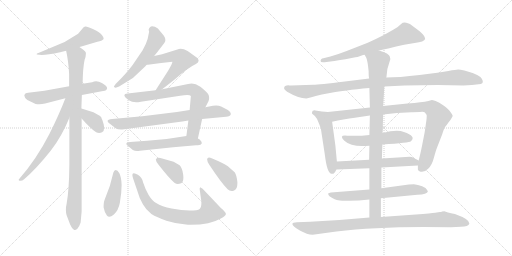
t = 0.00 s
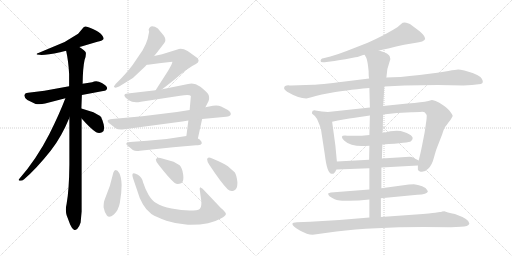
t = 3.56 s
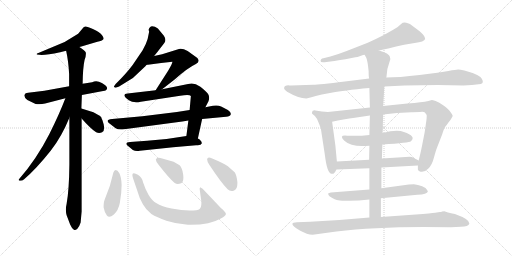
t = 7.12 s
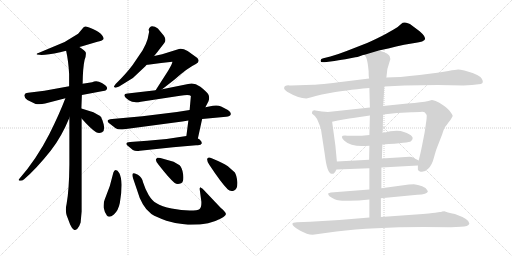
t = 10.68 s
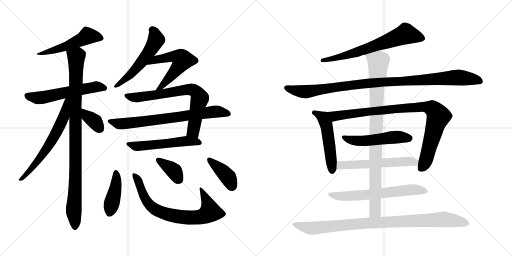
t = 14.24 s
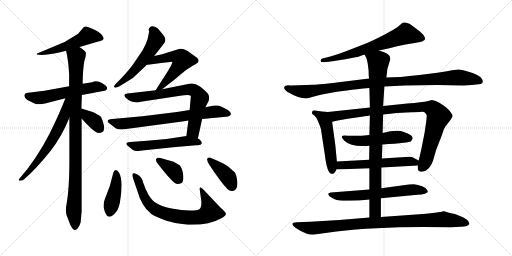
t = 17.80 s

The animated SVG that drew these frames (rendered in a browser with its animation timeline set to each time). Animation: 23 CSS @keyframes rules; one cycle of 17.80 s.

<svg version="1.1" viewBox="0 0 2048 1024" xmlns="http://www.w3.org/2000/svg">
  <g stroke="lightgray" stroke-dasharray="1,1" stroke-width="1" transform="scale(4, 4)">
    <line x1="0" y1="0" x2="256" y2="256"></line>
    <line x1="256" y1="0" x2="0" y2="256"></line>
    <line x1="128" y1="0" x2="128" y2="256"></line>
    <line x1="0" y1="128" x2="256" y2="128"></line>
    <line x1="256" y1="0" x2="512" y2="256"></line>
    <line x1="512" y1="0" x2="256" y2="256"></line>
    <line x1="384" y1="0" x2="384" y2="256"></line>
    <line x1="256" y1="128" x2="512" y2="128"></line>
  </g>
<g transform="scale(1, -1) translate(0, -850)">
   <style type="text/css">
    @keyframes keyframes0 {
      from {
       stroke: black;
       stroke-dashoffset: 523;
       stroke-width: 128;
       }
       63% {
       animation-timing-function: step-end;
       stroke: black;
       stroke-dashoffset: 0;
       stroke-width: 128;
       }
       to {
       stroke: black;
       stroke-width: 1024;
       }
       }
       #make-me-a-hanzi-animation-0 {
         animation: keyframes0 0.675618s both;
         animation-delay: 0.000000s;
         animation-timing-function: linear;
       }
    @keyframes keyframes1 {
      from {
       stroke: black;
       stroke-dashoffset: 574;
       stroke-width: 128;
       }
       65% {
       animation-timing-function: step-end;
       stroke: black;
       stroke-dashoffset: 0;
       stroke-width: 128;
       }
       to {
       stroke: black;
       stroke-width: 1024;
       }
       }
       #make-me-a-hanzi-animation-1 {
         animation: keyframes1 0.717122s both;
         animation-delay: 0.675618s;
         animation-timing-function: linear;
       }
    @keyframes keyframes2 {
      from {
       stroke: black;
       stroke-dashoffset: 974;
       stroke-width: 128;
       }
       76% {
       animation-timing-function: step-end;
       stroke: black;
       stroke-dashoffset: 0;
       stroke-width: 128;
       }
       to {
       stroke: black;
       stroke-width: 1024;
       }
       }
       #make-me-a-hanzi-animation-2 {
         animation: keyframes2 1.042643s both;
         animation-delay: 1.392740s;
         animation-timing-function: linear;
       }
    @keyframes keyframes3 {
      from {
       stroke: black;
       stroke-dashoffset: 638;
       stroke-width: 128;
       }
       67% {
       animation-timing-function: step-end;
       stroke: black;
       stroke-dashoffset: 0;
       stroke-width: 128;
       }
       to {
       stroke: black;
       stroke-width: 1024;
       }
       }
       #make-me-a-hanzi-animation-3 {
         animation: keyframes3 0.769206s both;
         animation-delay: 2.435383s;
         animation-timing-function: linear;
       }
    @keyframes keyframes4 {
      from {
       stroke: black;
       stroke-dashoffset: 357;
       stroke-width: 128;
       }
       54% {
       animation-timing-function: step-end;
       stroke: black;
       stroke-dashoffset: 0;
       stroke-width: 128;
       }
       to {
       stroke: black;
       stroke-width: 1024;
       }
       }
       #make-me-a-hanzi-animation-4 {
         animation: keyframes4 0.540527s both;
         animation-delay: 3.204589s;
         animation-timing-function: linear;
       }
    @keyframes keyframes5 {
      from {
       stroke: black;
       stroke-dashoffset: 548;
       stroke-width: 128;
       }
       64% {
       animation-timing-function: step-end;
       stroke: black;
       stroke-dashoffset: 0;
       stroke-width: 128;
       }
       to {
       stroke: black;
       stroke-width: 1024;
       }
       }
       #make-me-a-hanzi-animation-5 {
         animation: keyframes5 0.695964s both;
         animation-delay: 3.745116s;
         animation-timing-function: linear;
       }
    @keyframes keyframes6 {
      from {
       stroke: black;
       stroke-dashoffset: 465;
       stroke-width: 128;
       }
       60% {
       animation-timing-function: step-end;
       stroke: black;
       stroke-dashoffset: 0;
       stroke-width: 128;
       }
       to {
       stroke: black;
       stroke-width: 1024;
       }
       }
       #make-me-a-hanzi-animation-6 {
         animation: keyframes6 0.628418s both;
         animation-delay: 4.441080s;
         animation-timing-function: linear;
       }
    @keyframes keyframes7 {
      from {
       stroke: black;
       stroke-dashoffset: 726;
       stroke-width: 128;
       }
       70% {
       animation-timing-function: step-end;
       stroke: black;
       stroke-dashoffset: 0;
       stroke-width: 128;
       }
       to {
       stroke: black;
       stroke-width: 1024;
       }
       }
       #make-me-a-hanzi-animation-7 {
         animation: keyframes7 0.840820s both;
         animation-delay: 5.069498s;
         animation-timing-function: linear;
       }
    @keyframes keyframes8 {
      from {
       stroke: black;
       stroke-dashoffset: 737;
       stroke-width: 128;
       }
       71% {
       animation-timing-function: step-end;
       stroke: black;
       stroke-dashoffset: 0;
       stroke-width: 128;
       }
       to {
       stroke: black;
       stroke-width: 1024;
       }
       }
       #make-me-a-hanzi-animation-8 {
         animation: keyframes8 0.849772s both;
         animation-delay: 5.910318s;
         animation-timing-function: linear;
       }
    @keyframes keyframes9 {
      from {
       stroke: black;
       stroke-dashoffset: 547;
       stroke-width: 128;
       }
       64% {
       animation-timing-function: step-end;
       stroke: black;
       stroke-dashoffset: 0;
       stroke-width: 128;
       }
       to {
       stroke: black;
       stroke-width: 1024;
       }
       }
       #make-me-a-hanzi-animation-9 {
         animation: keyframes9 0.695150s both;
         animation-delay: 6.760090s;
         animation-timing-function: linear;
       }
    @keyframes keyframes10 {
      from {
       stroke: black;
       stroke-dashoffset: 422;
       stroke-width: 128;
       }
       58% {
       animation-timing-function: step-end;
       stroke: black;
       stroke-dashoffset: 0;
       stroke-width: 128;
       }
       to {
       stroke: black;
       stroke-width: 1024;
       }
       }
       #make-me-a-hanzi-animation-10 {
         animation: keyframes10 0.593424s both;
         animation-delay: 7.455240s;
         animation-timing-function: linear;
       }
    @keyframes keyframes11 {
      from {
       stroke: black;
       stroke-dashoffset: 753;
       stroke-width: 128;
       }
       71% {
       animation-timing-function: step-end;
       stroke: black;
       stroke-dashoffset: 0;
       stroke-width: 128;
       }
       to {
       stroke: black;
       stroke-width: 1024;
       }
       }
       #make-me-a-hanzi-animation-11 {
         animation: keyframes11 0.862793s both;
         animation-delay: 8.048664s;
         animation-timing-function: linear;
       }
    @keyframes keyframes12 {
      from {
       stroke: black;
       stroke-dashoffset: 370;
       stroke-width: 128;
       }
       55% {
       animation-timing-function: step-end;
       stroke: black;
       stroke-dashoffset: 0;
       stroke-width: 128;
       }
       to {
       stroke: black;
       stroke-width: 1024;
       }
       }
       #make-me-a-hanzi-animation-12 {
         animation: keyframes12 0.551107s both;
         animation-delay: 8.911457s;
         animation-timing-function: linear;
       }
    @keyframes keyframes13 {
      from {
       stroke: black;
       stroke-dashoffset: 397;
       stroke-width: 128;
       }
       56% {
       animation-timing-function: step-end;
       stroke: black;
       stroke-dashoffset: 0;
       stroke-width: 128;
       }
       to {
       stroke: black;
       stroke-width: 1024;
       }
       }
       #make-me-a-hanzi-animation-13 {
         animation: keyframes13 0.573079s both;
         animation-delay: 9.462564s;
         animation-timing-function: linear;
       }
    @keyframes keyframes14 {
      from {
       stroke: black;
       stroke-dashoffset: 676;
       stroke-width: 128;
       }
       69% {
       animation-timing-function: step-end;
       stroke: black;
       stroke-dashoffset: 0;
       stroke-width: 128;
       }
       to {
       stroke: black;
       stroke-width: 1024;
       }
       }
       #make-me-a-hanzi-animation-14 {
         animation: keyframes14 0.800130s both;
         animation-delay: 10.035643s;
         animation-timing-function: linear;
       }
    @keyframes keyframes15 {
      from {
       stroke: black;
       stroke-dashoffset: 1035;
       stroke-width: 128;
       }
       77% {
       animation-timing-function: step-end;
       stroke: black;
       stroke-dashoffset: 0;
       stroke-width: 128;
       }
       to {
       stroke: black;
       stroke-width: 1024;
       }
       }
       #make-me-a-hanzi-animation-15 {
         animation: keyframes15 1.092285s both;
         animation-delay: 10.835773s;
         animation-timing-function: linear;
       }
    @keyframes keyframes16 {
      from {
       stroke: black;
       stroke-dashoffset: 510;
       stroke-width: 128;
       }
       62% {
       animation-timing-function: step-end;
       stroke: black;
       stroke-dashoffset: 0;
       stroke-width: 128;
       }
       to {
       stroke: black;
       stroke-width: 1024;
       }
       }
       #make-me-a-hanzi-animation-16 {
         animation: keyframes16 0.665039s both;
         animation-delay: 11.928058s;
         animation-timing-function: linear;
       }
    @keyframes keyframes17 {
      from {
       stroke: black;
       stroke-dashoffset: 933;
       stroke-width: 128;
       }
       75% {
       animation-timing-function: step-end;
       stroke: black;
       stroke-dashoffset: 0;
       stroke-width: 128;
       }
       to {
       stroke: black;
       stroke-width: 1024;
       }
       }
       #make-me-a-hanzi-animation-17 {
         animation: keyframes17 1.009277s both;
         animation-delay: 12.593097s;
         animation-timing-function: linear;
       }
    @keyframes keyframes18 {
      from {
       stroke: black;
       stroke-dashoffset: 517;
       stroke-width: 128;
       }
       63% {
       animation-timing-function: step-end;
       stroke: black;
       stroke-dashoffset: 0;
       stroke-width: 128;
       }
       to {
       stroke: black;
       stroke-width: 1024;
       }
       }
       #make-me-a-hanzi-animation-18 {
         animation: keyframes18 0.670736s both;
         animation-delay: 13.602374s;
         animation-timing-function: linear;
       }
    @keyframes keyframes19 {
      from {
       stroke: black;
       stroke-dashoffset: 576;
       stroke-width: 128;
       }
       65% {
       animation-timing-function: step-end;
       stroke: black;
       stroke-dashoffset: 0;
       stroke-width: 128;
       }
       to {
       stroke: black;
       stroke-width: 1024;
       }
       }
       #make-me-a-hanzi-animation-19 {
         animation: keyframes19 0.718750s both;
         animation-delay: 14.273110s;
         animation-timing-function: linear;
       }
    @keyframes keyframes20 {
      from {
       stroke: black;
       stroke-dashoffset: 644;
       stroke-width: 128;
       }
       68% {
       animation-timing-function: step-end;
       stroke: black;
       stroke-dashoffset: 0;
       stroke-width: 128;
       }
       to {
       stroke: black;
       stroke-width: 1024;
       }
       }
       #make-me-a-hanzi-animation-20 {
         animation: keyframes20 0.774089s both;
         animation-delay: 14.991860s;
         animation-timing-function: linear;
       }
    @keyframes keyframes21 {
      from {
       stroke: black;
       stroke-dashoffset: 929;
       stroke-width: 128;
       }
       75% {
       animation-timing-function: step-end;
       stroke: black;
       stroke-dashoffset: 0;
       stroke-width: 128;
       }
       to {
       stroke: black;
       stroke-width: 1024;
       }
       }
       #make-me-a-hanzi-animation-21 {
         animation: keyframes21 1.006022s both;
         animation-delay: 15.765949s;
         animation-timing-function: linear;
       }
    @keyframes keyframes22 {
      from {
       stroke: black;
       stroke-dashoffset: 952;
       stroke-width: 128;
       }
       76% {
       animation-timing-function: step-end;
       stroke: black;
       stroke-dashoffset: 0;
       stroke-width: 128;
       }
       to {
       stroke: black;
       stroke-width: 1024;
       }
       }
       #make-me-a-hanzi-animation-22 {
         animation: keyframes22 1.024740s both;
         animation-delay: 16.771971s;
         animation-timing-function: linear;
       }
</style>
<path d="M 317.5 662.5 L 325.5 664.5 L 389.5 683.5 Q 408.5 686.5 413.5 693.5 Q 414.5 694.5 414.5 696.5 Q 414.5 701.5 407.5 710.5 Q 398.5 722.5 371.5 734.5 Q 350.5 744.5 342.5 744.5 L 340.5 744.5 Q 334.5 744.5 328.5 734.5 L 312.5 715.5 L 258.5 682.5 L 153.5 638.5 Q 146.5 637.5 146.5 634.5 Q 146.5 633.5 147.5 632.5 L 166.5 630.5 Q 190.5 630.5 240.5 641.5 L 264.5 647.5 L 317.5 662.5 Z" fill="lightgray"></path> 
<path d="M 327.5 470.5 L 412.5 486.5 Q 427.5 487.5 428.5 497.5 Q 428.5 506.5 407.5 518.5 Q 395.5 525.5 384.5 525.5 Q 376.5 525.5 368.5 521.5 L 330.5 515.5 L 276.5 505.5 L 177.5 487.5 L 112.5 479.5 Q 100.5 479.5 97.5 470.5 L 97.5 467.5 Q 97.5 459.5 109.5 450.5 L 142.5 434.5 Q 149.5 433.5 156.5 433.5 Q 168.5 433.5 180.5 436.5 L 261.5 457.5 L 327.5 470.5 Z" fill="lightgray"></path> 
<path d="M 322.5 -39.5 L 326.5 4.5 L 326.5 376.5 L 325.5 416.5 L 327.5 470.5 L 330.5 515.5 Q 331.5 581.5 338.5 611.5 Q 343.5 623.5 343.5 634.5 L 343.5 639.5 Q 340.5 648.5 317.5 662.5 C 293.5 679.5 258.5 676.5 264.5 647.5 Q 273.5 607.5 276.5 554.5 L 276.5 505.5 L 277.5 379.5 L 277.5 192.5 Q 276.5 90.5 266.5 35.5 Q 263.5 23.5 263.5 11.5 Q 263.5 0.5 266.5 -10.5 L 280.5 -47.5 Q 287.5 -63.5 295.5 -68.5 Q 297.5 -69.5 299.5 -69.5 Q 303.5 -69.5 309.5 -64.5 Q 316.5 -58.5 322.5 -39.5 Z" fill="lightgray"></path> 
<path d="M 261.5 457.5 Q 237.5 394.5 197.5 314.5 Q 146.5 214.5 77.5 135.5 Q 74.5 132.5 74.5 131.5 Q 74.5 128.5 79.5 127.5 L 81.5 127.5 Q 89.5 127.5 96.5 133.5 Q 145.5 175.5 203.5 248.5 Q 246.5 303.5 277.5 379.5 C 321.5 484.5 272.5 485.5 261.5 457.5 Z" fill="lightgray"></path> 
<path d="M 326.5 376.5 Q 360.5 337.5 384.5 321.5 Q 390.5 318.5 396.5 318.5 Q 402.5 318.5 408.5 321.5 Q 416.5 326.5 416.5 338.5 Q 416.5 345.5 414.5 353.5 Q 408.5 377.5 400.5 386.5 L 373.5 401.5 L 325.5 416.5 C 296.5 425.5 306.5 399.5 326.5 376.5 Z" fill="lightgray"></path> 
<path d="M 616.5 626.5 L 629.5 642.5 L 656.5 677.5 Q 661.5 683.5 661.5 690.5 Q 661.5 698.5 655.5 707.5 L 631.5 736.5 Q 619.5 745.5 608.5 745.5 Q 598.5 745.5 594.5 731.5 L 596.5 723.5 L 590.5 694.5 Q 584.5 673.5 570.5 649.5 L 530.5 590.5 Q 503.5 554.5 462.5 514.5 L 455.5 504.5 Q 455.5 500.5 462.5 499.5 L 476.5 504.5 L 531.5 538.5 L 581.5 585.5 L 586.5 591.5 L 616.5 626.5 Z" fill="lightgray"></path> 
<path d="M 648.5 493.5 L 698.5 532.5 Q 749.5 578.5 783.5 594.5 Q 794.5 599.5 794.5 607.5 Q 794.5 612.5 789.5 618.5 L 750.5 646.5 Q 734.5 655.5 722.5 655.5 Q 715.5 655.5 709.5 652.5 L 648.5 633.5 L 616.5 626.5 C 587.5 620.5 556.5 589.5 586.5 591.5 L 591.5 591.5 L 644.5 598.5 L 689.5 603.5 L 689.5 602.5 Q 689.5 596.5 672.5 567.5 L 638.5 514.5 L 622.5 489.5 C 606.5 464.5 624.5 475.5 648.5 493.5 Z" fill="lightgray"></path> 
<path d="M 753.5 368.5 L 745.5 306.5 C 741.5 276.5 785.5 267.5 791.5 296.5 L 808.5 374.5 L 821.5 421.5 L 833.5 444.5 Q 836.5 451.5 836.5 458.5 Q 836.5 464.5 834.5 470.5 Q 828.5 482.5 801.5 503.5 Q 782.5 516.5 766.5 516.5 Q 759.5 516.5 752.5 514.5 L 648.5 493.5 L 622.5 489.5 L 510.5 476.5 Q 497.5 476.5 497.5 468.5 Q 497.5 462.5 515.5 449.5 Q 526.5 441.5 544.5 441.5 Q 552.5 441.5 563.5 443.5 L 720.5 467.5 Q 737.5 470.5 748.5 470.5 Q 760.5 470.5 763.5 466.5 L 758.5 410.5 L 753.5 368.5 Z" fill="lightgray"></path> 
<path d="M 484.5 332.5 Q 489.5 332.5 496.5 333.5 L 729.5 364.5 L 753.5 368.5 L 808.5 374.5 L 904.5 383.5 Q 920.5 383.5 923.5 394.5 Q 923.5 403.5 911.5 410.5 L 884.5 424.5 Q 875.5 428.5 864.5 428.5 Q 858.5 428.5 851.5 427.5 L 821.5 421.5 L 758.5 410.5 L 707.5 402.5 L 569.5 385.5 L 448.5 374.5 Q 430.5 372.5 430.5 366.5 Q 430.5 362.5 435.5 358.5 L 462.5 337.5 Q 470.5 332.5 484.5 332.5 Z" fill="lightgray"></path> 
<path d="M 745.5 306.5 L 666.5 294.5 L 588.5 287.5 L 520.5 282.5 Q 505.5 281.5 505.5 275.5 Q 505.5 273.5 508.5 269.5 L 531.5 250.5 Q 538.5 246.5 548.5 246.5 Q 553.5 246.5 559.5 247.5 L 692.5 261.5 L 784.5 269.5 L 791.5 269.5 Q 804.5 269.5 807.5 277.5 Q 807.5 284.5 798.5 292.5 L 791.5 296.5 C 769.5 310.5 769.5 310.5 745.5 306.5 Z" fill="lightgray"></path> 
<path d="M 462.5 170.5 Q 456.5 170.5 453.5 160.5 Q 441.5 103.5 418.5 51.5 Q 414.5 42.5 414.5 29.5 L 414.5 20.5 Q 417.5 2.5 427.5 -11.5 Q 431.5 -16.5 437.5 -16.5 Q 444.5 -16.5 455.5 -7.5 Q 473.5 8.5 479.5 39.5 Q 486.5 78.5 486.5 111.5 Q 485.5 141.5 477.5 157.5 Q 470.5 170.5 462.5 170.5 Z" fill="lightgray"></path> 
<path d="M 605.5 -5.5 Q 626.5 -18.5 665.5 -32.5 Q 704.5 -45.5 751.5 -48.5 L 762.5 -48.5 Q 801.5 -48.5 832.5 -42.5 Q 859.5 -36.5 883.5 -23.5 Q 903.5 -12.5 903.5 -5.5 L 903.5 -4.5 Q 902.5 2.5 883.5 18.5 L 810.5 95.5 L 800.5 101.5 L 798.5 95.5 L 805.5 43.5 L 805.5 38.5 Q 805.5 20.5 798.5 14.5 Q 791.5 8.5 758.5 8.5 Q 727.5 8.5 686.5 16.5 Q 647.5 23.5 624.5 38.5 Q 608.5 47.5 594.5 70.5 Q 581.5 92.5 572.5 120.5 Q 568.5 141.5 551.5 151.5 Q 541.5 157.5 535.5 157.5 Q 533.5 157.5 531.5 156.5 Q 529.5 154.5 529.5 150.5 Q 529.5 145.5 532.5 136.5 L 548.5 89.5 Q 557.5 56.5 571.5 33.5 Q 583.5 11.5 605.5 -5.5 Z" fill="lightgray"></path> 
<path d="M 694.5 203.5 L 641.5 218.5 Q 637.5 219.5 634.5 219.5 Q 627.5 219.5 624.5 214.5 Q 623.5 213.5 623.5 211.5 Q 623.5 204.5 633.5 192.5 Q 675.5 138.5 697.5 119.5 Q 704.5 114.5 711.5 114.5 Q 717.5 114.5 724.5 117.5 Q 733.5 122.5 733.5 139.5 Q 733.5 145.5 732.5 153.5 Q 728.5 180.5 718.5 189.5 L 694.5 203.5 Z" fill="lightgray"></path> 
<path d="M 911.5 185.5 Q 892.5 198.5 846.5 217.5 Q 840.5 220.5 836.5 220.5 Q 832.5 220.5 829.5 216.5 Q 828.5 214.5 828.5 212.5 Q 828.5 205.5 836.5 192.5 Q 884.5 119.5 910.5 93.5 Q 917.5 86.5 926.5 86.5 Q 931.5 86.5 936.5 88.5 Q 949.5 93.5 949.5 116.5 L 949.5 122.5 Q 946.5 149.5 939.5 160.5 L 911.5 185.5 Z" fill="lightgray"></path> 
<path d="M 1515.5 648.5 Q 1548.5 655.5 1616.5 671.5 L 1658.5 678.5 Q 1697.5 683.5 1700.5 694.5 Q 1700.5 706.5 1678.5 725.5 L 1650.5 746.5 Q 1638.5 757.5 1631.5 757.5 Q 1614.5 764.5 1604.5 754.5 Q 1595.5 744.5 1574.5 732.5 L 1544.5 715.5 Q 1513.5 698.5 1468.5 678.5 L 1386.5 646.5 Q 1350.5 632.5 1321.5 624.5 L 1293.5 617.5 Q 1281.5 615.5 1282.5 606.5 Q 1281.5 599.5 1298.5 601.5 L 1337.5 606.5 Q 1375.5 613.5 1381.5 613.5 L 1421.5 621.5 Q 1428.5 621.5 1441.5 626.5 Q 1454.5 631.5 1458.5 631.5 L 1515.5 648.5 Z" fill="lightgray"></path> 
<path d="M 1853.5 508.5 L 1887.5 510.5 L 1923.5 514.5 Q 1937.5 519.5 1926.5 536.5 Q 1916.5 552.5 1857.5 568.5 Q 1840.5 572.5 1832.5 572.5 Q 1824.5 572.5 1793.5 566.5 Q 1763.5 560.5 1678.5 550.5 Q 1593.5 540.5 1545.5 540.5 L 1476.5 536.5 L 1379.5 524.5 Q 1275.5 511.5 1253.5 511.5 L 1164.5 508.5 Q 1156.5 508.5 1153.5 509.5 Q 1150.5 509.5 1146.5 508.5 L 1140.5 506.5 Q 1138.5 505.5 1136.5 499.5 Q 1134.5 493.5 1148.5 483.5 Q 1194.5 456.5 1225.5 456.5 L 1245.5 461.5 Q 1259.5 466.5 1287.5 472.5 L 1330.5 480.5 Q 1371.5 488.5 1477.5 498.5 L 1537.5 504.5 L 1618.5 508.5 L 1750.5 510.5 L 1853.5 508.5 Z" fill="lightgray"></path> 
<path d="M 1347.5 204.5 L 1341.5 268.5 L 1328.5 363.5 C 1324.5 393.5 1323.5 401.5 1311.5 402.5 L 1287.5 404.5 L 1261.5 408.5 Q 1248.5 409.5 1248.5 402.5 Q 1247.5 398.5 1248.5 395.5 L 1259.5 386.5 Q 1267.5 378.5 1274.5 359.5 Q 1282.5 340.5 1283.5 335.5 L 1299.5 230.5 Q 1308.5 155.5 1326.5 155.5 Q 1336.5 151.5 1345.5 172.5 L 1347.5 204.5 Z" fill="lightgray"></path> 
<path d="M 1328.5 363.5 L 1351.5 368.5 Q 1400.5 377.5 1412.5 378.5 L 1479.5 388.5 L 1532.5 392.5 L 1587.5 398.5 L 1645.5 401.5 Q 1654.5 402.5 1679.5 402.5 Q 1695.5 404.5 1699.5 400.5 Q 1706.5 392.5 1706.5 390.5 Q 1707.5 387.5 1705.5 368.5 L 1698.5 320.5 L 1688.5 269.5 Q 1680.5 229.5 1674.5 208.5 L 1671.5 188.5 L 1671.5 172.5 Q 1671.5 169.5 1679.5 164.5 Q 1697.5 159.5 1712.5 175.5 Q 1728.5 190.5 1735.5 219.5 Q 1743.5 248.5 1747.5 258.5 L 1768.5 312.5 Q 1776.5 340.5 1786.5 350.5 L 1794.5 361.5 Q 1802.5 370.5 1806.5 378.5 Q 1811.5 385.5 1810.5 388.5 Q 1810.5 390.5 1802.5 401.5 Q 1795.5 412.5 1775.5 427.5 Q 1755.5 442.5 1742.5 446.5 Q 1729.5 450.5 1727.5 450.5 L 1713.5 446.5 Q 1700.5 442.5 1680.5 441.5 Q 1660.5 437.5 1629.5 436.5 L 1532.5 426.5 L 1479.5 420.5 L 1311.5 402.5 C 1281.5 399.5 1299.5 357.5 1328.5 363.5 Z" fill="lightgray"></path> 
<path d="M 1477.5 310.5 Q 1435.5 305.5 1389.5 307.5 Q 1352.5 311.5 1377.5 287.5 Q 1407.5 259.5 1477.5 267.5 L 1529.5 272.5 Q 1638.5 279.5 1643.5 285.5 Q 1666.5 305.5 1615.5 322.5 Q 1588.5 333.5 1530.5 318.5 L 1477.5 310.5 Z" fill="lightgray"></path> 
<path d="M 1476.5 211.5 L 1347.5 204.5 C 1317.5 202.5 1315.5 171.5 1345.5 172.5 L 1477.5 177.5 L 1525.5 180.5 L 1671.5 188.5 C 1701.5 190.5 1701.5 194.5 1674.5 208.5 L 1651.5 220.5 Q 1648.5 222.5 1638.5 223.5 L 1527.5 216.5 L 1476.5 211.5 Z" fill="lightgray"></path> 
<path d="M 1477.5 92.5 L 1323.5 80.5 L 1313.5 77.5 Q 1312.5 76.5 1313.5 71.5 Q 1315.5 65.5 1327.5 59.5 Q 1339.5 52.5 1347.5 50.5 Q 1356.5 46.5 1395.5 47.5 Q 1434.5 47.5 1477.5 52.5 L 1523.5 57.5 L 1669.5 71.5 Q 1708.5 72.5 1711.5 84.5 L 1708.5 90.5 Q 1705.5 98.5 1688.5 105.5 Q 1671.5 112.5 1655.5 113.5 Q 1639.5 113.5 1635.5 112.5 L 1525.5 97.5 L 1477.5 92.5 Z" fill="lightgray"></path> 
<path d="M 1479.5 388.5 L 1477.5 310.5 L 1477.5 267.5 L 1476.5 211.5 L 1477.5 177.5 L 1477.5 92.5 L 1477.5 52.5 L 1477.5 -19.5 C 1477.5 -49.5 1523.5 -47.5 1523.5 -17.5 L 1523.5 57.5 L 1525.5 97.5 L 1525.5 180.5 L 1527.5 216.5 L 1529.5 272.5 L 1530.5 318.5 L 1532.5 392.5 L 1532.5 426.5 L 1537.5 504.5 L 1545.5 540.5 L 1549.5 574.5 L 1561.5 614.5 Q 1559.5 620.5 1559.5 623.5 Q 1557.5 636.5 1515.5 648.5 C 1487.5 658.5 1445.5 658.5 1458.5 631.5 L 1465.5 618.5 Q 1470.5 606.5 1474.5 566.5 Q 1474.5 544.5 1476.5 536.5 L 1477.5 498.5 L 1479.5 420.5 L 1479.5 388.5 Z" fill="lightgray"></path> 
<path d="M 1477.5 -19.5 L 1357.5 -29.5 L 1240.5 -36.5 L 1187.5 -38.5 Q 1169.5 -38.5 1169.5 -45.5 Q 1169.5 -54.5 1199.5 -71.5 Q 1229.5 -88.5 1250.5 -88.5 L 1345.5 -75.5 Q 1492.5 -57.5 1693.5 -57.5 L 1804.5 -58.5 L 1843.5 -56.5 Q 1873.5 -56.5 1877.5 -43.5 Q 1878.5 -26.5 1819.5 -5.5 Q 1785.5 1.5 1777.5 5.5 L 1768.5 4.5 Q 1764.5 2.5 1759.5 2.5 L 1740.5 -0.5 Q 1726.5 -2.5 1663.5 -7.5 L 1523.5 -17.5 L 1477.5 -19.5 Z" fill="lightgray"></path> 
      <clipPath id="make-me-a-hanzi-clip-0">
      <path d="M 317.5 662.5 L 325.5 664.5 L 389.5 683.5 Q 408.5 686.5 413.5 693.5 Q 414.5 694.5 414.5 696.5 Q 414.5 701.5 407.5 710.5 Q 398.5 722.5 371.5 734.5 Q 350.5 744.5 342.5 744.5 L 340.5 744.5 Q 334.5 744.5 328.5 734.5 L 312.5 715.5 L 258.5 682.5 L 153.5 638.5 Q 146.5 637.5 146.5 634.5 Q 146.5 633.5 147.5 632.5 L 166.5 630.5 Q 190.5 630.5 240.5 641.5 L 264.5 647.5 L 317.5 662.5 Z" fill="lightgray"></path>
      </clipPath>
      <path clip-path="url(#make-me-a-hanzi-clip-0)" d="M 403.5 698.5 L 348.5 705.5 L 266.5 665.5 L 182.5 639.5 L 150.5 635.5 " fill="none" id="make-me-a-hanzi-animation-0" stroke-dasharray="395 790" stroke-linecap="round"></path>

      <clipPath id="make-me-a-hanzi-clip-1">
      <path d="M 327.5 470.5 L 412.5 486.5 Q 427.5 487.5 428.5 497.5 Q 428.5 506.5 407.5 518.5 Q 395.5 525.5 384.5 525.5 Q 376.5 525.5 368.5 521.5 L 330.5 515.5 L 276.5 505.5 L 177.5 487.5 L 112.5 479.5 Q 100.5 479.5 97.5 470.5 L 97.5 467.5 Q 97.5 459.5 109.5 450.5 L 142.5 434.5 Q 149.5 433.5 156.5 433.5 Q 168.5 433.5 180.5 436.5 L 261.5 457.5 L 327.5 470.5 Z" fill="lightgray"></path>
      </clipPath>
      <path clip-path="url(#make-me-a-hanzi-clip-1)" d="M 106.5 469.5 L 151.5 458.5 L 386.5 503.5 L 418.5 498.5 " fill="none" id="make-me-a-hanzi-animation-1" stroke-dasharray="446 892" stroke-linecap="round"></path>

      <clipPath id="make-me-a-hanzi-clip-2">
      <path d="M 322.5 -39.5 L 326.5 4.5 L 326.5 376.5 L 325.5 416.5 L 327.5 470.5 L 330.5 515.5 Q 331.5 581.5 338.5 611.5 Q 343.5 623.5 343.5 634.5 L 343.5 639.5 Q 340.5 648.5 317.5 662.5 C 293.5 679.5 258.5 676.5 264.5 647.5 Q 273.5 607.5 276.5 554.5 L 276.5 505.5 L 277.5 379.5 L 277.5 192.5 Q 276.5 90.5 266.5 35.5 Q 263.5 23.5 263.5 11.5 Q 263.5 0.5 266.5 -10.5 L 280.5 -47.5 Q 287.5 -63.5 295.5 -68.5 Q 297.5 -69.5 299.5 -69.5 Q 303.5 -69.5 309.5 -64.5 Q 316.5 -58.5 322.5 -39.5 Z" fill="lightgray"></path>
      </clipPath>
      <path clip-path="url(#make-me-a-hanzi-clip-2)" d="M 273.5 642.5 L 304.5 622.5 L 302.5 151.5 L 295.5 23.5 L 300.5 -58.5 " fill="none" id="make-me-a-hanzi-animation-2" stroke-dasharray="846 1692" stroke-linecap="round"></path>

      <clipPath id="make-me-a-hanzi-clip-3">
      <path d="M 261.5 457.5 Q 237.5 394.5 197.5 314.5 Q 146.5 214.5 77.5 135.5 Q 74.5 132.5 74.5 131.5 Q 74.5 128.5 79.5 127.5 L 81.5 127.5 Q 89.5 127.5 96.5 133.5 Q 145.5 175.5 203.5 248.5 Q 246.5 303.5 277.5 379.5 C 321.5 484.5 272.5 485.5 261.5 457.5 Z" fill="lightgray"></path>
      </clipPath>
      <path clip-path="url(#make-me-a-hanzi-clip-3)" d="M 270.5 453.5 L 254.5 380.5 L 200.5 276.5 L 124.5 173.5 L 78.5 131.5 " fill="none" id="make-me-a-hanzi-animation-3" stroke-dasharray="510 1020" stroke-linecap="round"></path>

      <clipPath id="make-me-a-hanzi-clip-4">
      <path d="M 326.5 376.5 Q 360.5 337.5 384.5 321.5 Q 390.5 318.5 396.5 318.5 Q 402.5 318.5 408.5 321.5 Q 416.5 326.5 416.5 338.5 Q 416.5 345.5 414.5 353.5 Q 408.5 377.5 400.5 386.5 L 373.5 401.5 L 325.5 416.5 C 296.5 425.5 306.5 399.5 326.5 376.5 Z" fill="lightgray"></path>
      </clipPath>
      <path clip-path="url(#make-me-a-hanzi-clip-4)" d="M 330.5 409.5 L 349.5 383.5 L 381.5 361.5 L 398.5 336.5 " fill="none" id="make-me-a-hanzi-animation-4" stroke-dasharray="229 458" stroke-linecap="round"></path>

      <clipPath id="make-me-a-hanzi-clip-5">
      <path d="M 616.5 626.5 L 629.5 642.5 L 656.5 677.5 Q 661.5 683.5 661.5 690.5 Q 661.5 698.5 655.5 707.5 L 631.5 736.5 Q 619.5 745.5 608.5 745.5 Q 598.5 745.5 594.5 731.5 L 596.5 723.5 L 590.5 694.5 Q 584.5 673.5 570.5 649.5 L 530.5 590.5 Q 503.5 554.5 462.5 514.5 L 455.5 504.5 Q 455.5 500.5 462.5 499.5 L 476.5 504.5 L 531.5 538.5 L 581.5 585.5 L 586.5 591.5 L 616.5 626.5 Z" fill="lightgray"></path>
      </clipPath>
      <path clip-path="url(#make-me-a-hanzi-clip-5)" d="M 608.5 730.5 L 616.5 723.5 L 624.5 691.5 L 599.5 646.5 L 525.5 555.5 L 462.5 507.5 " fill="none" id="make-me-a-hanzi-animation-5" stroke-dasharray="420 840" stroke-linecap="round"></path>

      <clipPath id="make-me-a-hanzi-clip-6">
      <path d="M 648.5 493.5 L 698.5 532.5 Q 749.5 578.5 783.5 594.5 Q 794.5 599.5 794.5 607.5 Q 794.5 612.5 789.5 618.5 L 750.5 646.5 Q 734.5 655.5 722.5 655.5 Q 715.5 655.5 709.5 652.5 L 648.5 633.5 L 616.5 626.5 C 587.5 620.5 556.5 589.5 586.5 591.5 L 591.5 591.5 L 644.5 598.5 L 689.5 603.5 L 689.5 602.5 Q 689.5 596.5 672.5 567.5 L 638.5 514.5 L 622.5 489.5 C 606.5 464.5 624.5 475.5 648.5 493.5 Z" fill="lightgray"></path>
      </clipPath>
      <path clip-path="url(#make-me-a-hanzi-clip-6)" d="M 597.5 595.5 L 622.5 610.5 L 677.5 622.5 L 681.5 603.5 L 726.5 603.5 L 730.5 610.5 L 781.5 608.5 " fill="none" id="make-me-a-hanzi-animation-6" stroke-dasharray="337 674" stroke-linecap="round"></path>

      <clipPath id="make-me-a-hanzi-clip-7">
      <path d="M 753.5 368.5 L 745.5 306.5 C 741.5 276.5 785.5 267.5 791.5 296.5 L 808.5 374.5 L 821.5 421.5 L 833.5 444.5 Q 836.5 451.5 836.5 458.5 Q 836.5 464.5 834.5 470.5 Q 828.5 482.5 801.5 503.5 Q 782.5 516.5 766.5 516.5 Q 759.5 516.5 752.5 514.5 L 648.5 493.5 L 622.5 489.5 L 510.5 476.5 Q 497.5 476.5 497.5 468.5 Q 497.5 462.5 515.5 449.5 Q 526.5 441.5 544.5 441.5 Q 552.5 441.5 563.5 443.5 L 720.5 467.5 Q 737.5 470.5 748.5 470.5 Q 760.5 470.5 763.5 466.5 L 758.5 410.5 L 753.5 368.5 Z" fill="lightgray"></path>
      </clipPath>
      <path clip-path="url(#make-me-a-hanzi-clip-7)" d="M 506.5 468.5 L 555.5 461.5 L 749.5 492.5 L 782.5 485.5 L 798.5 460.5 L 773.5 324.5 L 785.5 305.5 " fill="none" id="make-me-a-hanzi-animation-7" stroke-dasharray="598 1196" stroke-linecap="round"></path>

      <clipPath id="make-me-a-hanzi-clip-8">
      <path d="M 484.5 332.5 Q 489.5 332.5 496.5 333.5 L 729.5 364.5 L 753.5 368.5 L 808.5 374.5 L 904.5 383.5 Q 920.5 383.5 923.5 394.5 Q 923.5 403.5 911.5 410.5 L 884.5 424.5 Q 875.5 428.5 864.5 428.5 Q 858.5 428.5 851.5 427.5 L 821.5 421.5 L 758.5 410.5 L 707.5 402.5 L 569.5 385.5 L 448.5 374.5 Q 430.5 372.5 430.5 366.5 Q 430.5 362.5 435.5 358.5 L 462.5 337.5 Q 470.5 332.5 484.5 332.5 Z" fill="lightgray"></path>
      </clipPath>
      <path clip-path="url(#make-me-a-hanzi-clip-8)" d="M 437.5 365.5 L 480.5 354.5 L 848.5 403.5 L 913.5 395.5 " fill="none" id="make-me-a-hanzi-animation-8" stroke-dasharray="609 1218" stroke-linecap="round"></path>

      <clipPath id="make-me-a-hanzi-clip-9">
      <path d="M 745.5 306.5 L 666.5 294.5 L 588.5 287.5 L 520.5 282.5 Q 505.5 281.5 505.5 275.5 Q 505.5 273.5 508.5 269.5 L 531.5 250.5 Q 538.5 246.5 548.5 246.5 Q 553.5 246.5 559.5 247.5 L 692.5 261.5 L 784.5 269.5 L 791.5 269.5 Q 804.5 269.5 807.5 277.5 Q 807.5 284.5 798.5 292.5 L 791.5 296.5 C 769.5 310.5 769.5 310.5 745.5 306.5 Z" fill="lightgray"></path>
      </clipPath>
      <path clip-path="url(#make-me-a-hanzi-clip-9)" d="M 511.5 274.5 L 552.5 265.5 L 740.5 286.5 L 799.5 279.5 " fill="none" id="make-me-a-hanzi-animation-9" stroke-dasharray="419 838" stroke-linecap="round"></path>

      <clipPath id="make-me-a-hanzi-clip-10">
      <path d="M 462.5 170.5 Q 456.5 170.5 453.5 160.5 Q 441.5 103.5 418.5 51.5 Q 414.5 42.5 414.5 29.5 L 414.5 20.5 Q 417.5 2.5 427.5 -11.5 Q 431.5 -16.5 437.5 -16.5 Q 444.5 -16.5 455.5 -7.5 Q 473.5 8.5 479.5 39.5 Q 486.5 78.5 486.5 111.5 Q 485.5 141.5 477.5 157.5 Q 470.5 170.5 462.5 170.5 Z" fill="lightgray"></path>
      </clipPath>
      <path clip-path="url(#make-me-a-hanzi-clip-10)" d="M 463.5 160.5 L 465.5 119.5 L 438.5 -2.5 " fill="none" id="make-me-a-hanzi-animation-10" stroke-dasharray="294 588" stroke-linecap="round"></path>

      <clipPath id="make-me-a-hanzi-clip-11">
      <path d="M 605.5 -5.5 Q 626.5 -18.5 665.5 -32.5 Q 704.5 -45.5 751.5 -48.5 L 762.5 -48.5 Q 801.5 -48.5 832.5 -42.5 Q 859.5 -36.5 883.5 -23.5 Q 903.5 -12.5 903.5 -5.5 L 903.5 -4.5 Q 902.5 2.5 883.5 18.5 L 810.5 95.5 L 800.5 101.5 L 798.5 95.5 L 805.5 43.5 L 805.5 38.5 Q 805.5 20.5 798.5 14.5 Q 791.5 8.5 758.5 8.5 Q 727.5 8.5 686.5 16.5 Q 647.5 23.5 624.5 38.5 Q 608.5 47.5 594.5 70.5 Q 581.5 92.5 572.5 120.5 Q 568.5 141.5 551.5 151.5 Q 541.5 157.5 535.5 157.5 Q 533.5 157.5 531.5 156.5 Q 529.5 154.5 529.5 150.5 Q 529.5 145.5 532.5 136.5 L 548.5 89.5 Q 557.5 56.5 571.5 33.5 Q 583.5 11.5 605.5 -5.5 Z" fill="lightgray"></path>
      </clipPath>
      <path clip-path="url(#make-me-a-hanzi-clip-11)" d="M 534.5 152.5 L 552.5 129.5 L 578.5 59.5 L 598.5 30.5 L 621.5 12.5 L 692.5 -12.5 L 746.5 -20.5 L 796.5 -18.5 L 840.5 3.5 L 804.5 96.5 " fill="none" id="make-me-a-hanzi-animation-11" stroke-dasharray="625 1250" stroke-linecap="round"></path>

      <clipPath id="make-me-a-hanzi-clip-12">
      <path d="M 694.5 203.5 L 641.5 218.5 Q 637.5 219.5 634.5 219.5 Q 627.5 219.5 624.5 214.5 Q 623.5 213.5 623.5 211.5 Q 623.5 204.5 633.5 192.5 Q 675.5 138.5 697.5 119.5 Q 704.5 114.5 711.5 114.5 Q 717.5 114.5 724.5 117.5 Q 733.5 122.5 733.5 139.5 Q 733.5 145.5 732.5 153.5 Q 728.5 180.5 718.5 189.5 L 694.5 203.5 Z" fill="lightgray"></path>
      </clipPath>
      <path clip-path="url(#make-me-a-hanzi-clip-12)" d="M 633.5 210.5 L 697.5 164.5 L 714.5 133.5 " fill="none" id="make-me-a-hanzi-animation-12" stroke-dasharray="242 484" stroke-linecap="round"></path>

      <clipPath id="make-me-a-hanzi-clip-13">
      <path d="M 911.5 185.5 Q 892.5 198.5 846.5 217.5 Q 840.5 220.5 836.5 220.5 Q 832.5 220.5 829.5 216.5 Q 828.5 214.5 828.5 212.5 Q 828.5 205.5 836.5 192.5 Q 884.5 119.5 910.5 93.5 Q 917.5 86.5 926.5 86.5 Q 931.5 86.5 936.5 88.5 Q 949.5 93.5 949.5 116.5 L 949.5 122.5 Q 946.5 149.5 939.5 160.5 L 911.5 185.5 Z" fill="lightgray"></path>
      </clipPath>
      <path clip-path="url(#make-me-a-hanzi-clip-13)" d="M 836.5 212.5 L 912.5 141.5 L 927.5 107.5 " fill="none" id="make-me-a-hanzi-animation-13" stroke-dasharray="269 538" stroke-linecap="round"></path>

      <clipPath id="make-me-a-hanzi-clip-14">
      <path d="M 1515.5 648.5 Q 1548.5 655.5 1616.5 671.5 L 1658.5 678.5 Q 1697.5 683.5 1700.5 694.5 Q 1700.5 706.5 1678.5 725.5 L 1650.5 746.5 Q 1638.5 757.5 1631.5 757.5 Q 1614.5 764.5 1604.5 754.5 Q 1595.5 744.5 1574.5 732.5 L 1544.5 715.5 Q 1513.5 698.5 1468.5 678.5 L 1386.5 646.5 Q 1350.5 632.5 1321.5 624.5 L 1293.5 617.5 Q 1281.5 615.5 1282.5 606.5 Q 1281.5 599.5 1298.5 601.5 L 1337.5 606.5 Q 1375.5 613.5 1381.5 613.5 L 1421.5 621.5 Q 1428.5 621.5 1441.5 626.5 Q 1454.5 631.5 1458.5 631.5 L 1515.5 648.5 Z" fill="lightgray"></path>
      </clipPath>
      <path clip-path="url(#make-me-a-hanzi-clip-14)" d="M 1691.5 696.5 L 1623.5 714.5 L 1423.5 640.5 L 1290.5 609.5 " fill="none" id="make-me-a-hanzi-animation-14" stroke-dasharray="548 1096" stroke-linecap="round"></path>

      <clipPath id="make-me-a-hanzi-clip-15">
      <path d="M 1853.5 508.5 L 1887.5 510.5 L 1923.5 514.5 Q 1937.5 519.5 1926.5 536.5 Q 1916.5 552.5 1857.5 568.5 Q 1840.5 572.5 1832.5 572.5 Q 1824.5 572.5 1793.5 566.5 Q 1763.5 560.5 1678.5 550.5 Q 1593.5 540.5 1545.5 540.5 L 1476.5 536.5 L 1379.5 524.5 Q 1275.5 511.5 1253.5 511.5 L 1164.5 508.5 Q 1156.5 508.5 1153.5 509.5 Q 1150.5 509.5 1146.5 508.5 L 1140.5 506.5 Q 1138.5 505.5 1136.5 499.5 Q 1134.5 493.5 1148.5 483.5 Q 1194.5 456.5 1225.5 456.5 L 1245.5 461.5 Q 1259.5 466.5 1287.5 472.5 L 1330.5 480.5 Q 1371.5 488.5 1477.5 498.5 L 1537.5 504.5 L 1618.5 508.5 L 1750.5 510.5 L 1853.5 508.5 Z" fill="lightgray"></path>
      </clipPath>
      <path clip-path="url(#make-me-a-hanzi-clip-15)" d="M 1146.5 498.5 L 1221.5 483.5 L 1471.5 517.5 L 1822.5 540.5 L 1919.5 526.5 " fill="none" id="make-me-a-hanzi-animation-15" stroke-dasharray="907 1814" stroke-linecap="round"></path>

      <clipPath id="make-me-a-hanzi-clip-16">
      <path d="M 1347.5 204.5 L 1341.5 268.5 L 1328.5 363.5 C 1324.5 393.5 1323.5 401.5 1311.5 402.5 L 1287.5 404.5 L 1261.5 408.5 Q 1248.5 409.5 1248.5 402.5 Q 1247.5 398.5 1248.5 395.5 L 1259.5 386.5 Q 1267.5 378.5 1274.5 359.5 Q 1282.5 340.5 1283.5 335.5 L 1299.5 230.5 Q 1308.5 155.5 1326.5 155.5 Q 1336.5 151.5 1345.5 172.5 L 1347.5 204.5 Z" fill="lightgray"></path>
      </clipPath>
      <path clip-path="url(#make-me-a-hanzi-clip-16)" d="M 1258.5 399.5 L 1293.5 377.5 L 1305.5 352.5 L 1328.5 169.5 " fill="none" id="make-me-a-hanzi-animation-16" stroke-dasharray="382 764" stroke-linecap="round"></path>

      <clipPath id="make-me-a-hanzi-clip-17">
      <path d="M 1328.5 363.5 L 1351.5 368.5 Q 1400.5 377.5 1412.5 378.5 L 1479.5 388.5 L 1532.5 392.5 L 1587.5 398.5 L 1645.5 401.5 Q 1654.5 402.5 1679.5 402.5 Q 1695.5 404.5 1699.5 400.5 Q 1706.5 392.5 1706.5 390.5 Q 1707.5 387.5 1705.5 368.5 L 1698.5 320.5 L 1688.5 269.5 Q 1680.5 229.5 1674.5 208.5 L 1671.5 188.5 L 1671.5 172.5 Q 1671.5 169.5 1679.5 164.5 Q 1697.5 159.5 1712.5 175.5 Q 1728.5 190.5 1735.5 219.5 Q 1743.5 248.5 1747.5 258.5 L 1768.5 312.5 Q 1776.5 340.5 1786.5 350.5 L 1794.5 361.5 Q 1802.5 370.5 1806.5 378.5 Q 1811.5 385.5 1810.5 388.5 Q 1810.5 390.5 1802.5 401.5 Q 1795.5 412.5 1775.5 427.5 Q 1755.5 442.5 1742.5 446.5 Q 1729.5 450.5 1727.5 450.5 L 1713.5 446.5 Q 1700.5 442.5 1680.5 441.5 Q 1660.5 437.5 1629.5 436.5 L 1532.5 426.5 L 1479.5 420.5 L 1311.5 402.5 C 1281.5 399.5 1299.5 357.5 1328.5 363.5 Z" fill="lightgray"></path>
      </clipPath>
      <path clip-path="url(#make-me-a-hanzi-clip-17)" d="M 1319.5 398.5 L 1341.5 385.5 L 1582.5 415.5 L 1678.5 422.5 L 1728.5 416.5 L 1746.5 399.5 L 1753.5 383.5 L 1702.5 207.5 L 1683.5 176.5 " fill="none" id="make-me-a-hanzi-animation-17" stroke-dasharray="805 1610" stroke-linecap="round"></path>

      <clipPath id="make-me-a-hanzi-clip-18">
      <path d="M 1477.5 310.5 Q 1435.5 305.5 1389.5 307.5 Q 1352.5 311.5 1377.5 287.5 Q 1407.5 259.5 1477.5 267.5 L 1529.5 272.5 Q 1638.5 279.5 1643.5 285.5 Q 1666.5 305.5 1615.5 322.5 Q 1588.5 333.5 1530.5 318.5 L 1477.5 310.5 Z" fill="lightgray"></path>
      </clipPath>
      <path clip-path="url(#make-me-a-hanzi-clip-18)" d="M 1379.5 299.5 L 1421.5 286.5 L 1466.5 286.5 L 1575.5 301.5 L 1621.5 302.5 L 1636.5 297.5 " fill="none" id="make-me-a-hanzi-animation-18" stroke-dasharray="389 778" stroke-linecap="round"></path>

      <clipPath id="make-me-a-hanzi-clip-19">
      <path d="M 1476.5 211.5 L 1347.5 204.5 C 1317.5 202.5 1315.5 171.5 1345.5 172.5 L 1477.5 177.5 L 1525.5 180.5 L 1671.5 188.5 C 1701.5 190.5 1701.5 194.5 1674.5 208.5 L 1651.5 220.5 Q 1648.5 222.5 1638.5 223.5 L 1527.5 216.5 L 1476.5 211.5 Z" fill="lightgray"></path>
      </clipPath>
      <path clip-path="url(#make-me-a-hanzi-clip-19)" d="M 1352.5 177.5 L 1366.5 188.5 L 1631.5 205.5 L 1659.5 201.5 L 1663.5 194.5 " fill="none" id="make-me-a-hanzi-animation-19" stroke-dasharray="448 896" stroke-linecap="round"></path>

      <clipPath id="make-me-a-hanzi-clip-20">
      <path d="M 1477.5 92.5 L 1323.5 80.5 L 1313.5 77.5 Q 1312.5 76.5 1313.5 71.5 Q 1315.5 65.5 1327.5 59.5 Q 1339.5 52.5 1347.5 50.5 Q 1356.5 46.5 1395.5 47.5 Q 1434.5 47.5 1477.5 52.5 L 1523.5 57.5 L 1669.5 71.5 Q 1708.5 72.5 1711.5 84.5 L 1708.5 90.5 Q 1705.5 98.5 1688.5 105.5 Q 1671.5 112.5 1655.5 113.5 Q 1639.5 113.5 1635.5 112.5 L 1525.5 97.5 L 1477.5 92.5 Z" fill="lightgray"></path>
      </clipPath>
      <path clip-path="url(#make-me-a-hanzi-clip-20)" d="M 1319.5 74.5 L 1338.5 67.5 L 1386.5 65.5 L 1649.5 91.5 L 1704.5 84.5 " fill="none" id="make-me-a-hanzi-animation-20" stroke-dasharray="516 1032" stroke-linecap="round"></path>

      <clipPath id="make-me-a-hanzi-clip-21">
      <path d="M 1479.5 388.5 L 1477.5 310.5 L 1477.5 267.5 L 1476.5 211.5 L 1477.5 177.5 L 1477.5 92.5 L 1477.5 52.5 L 1477.5 -19.5 C 1477.5 -49.5 1523.5 -47.5 1523.5 -17.5 L 1523.5 57.5 L 1525.5 97.5 L 1525.5 180.5 L 1527.5 216.5 L 1529.5 272.5 L 1530.5 318.5 L 1532.5 392.5 L 1532.5 426.5 L 1537.5 504.5 L 1545.5 540.5 L 1549.5 574.5 L 1561.5 614.5 Q 1559.5 620.5 1559.5 623.5 Q 1557.5 636.5 1515.5 648.5 C 1487.5 658.5 1445.5 658.5 1458.5 631.5 L 1465.5 618.5 Q 1470.5 606.5 1474.5 566.5 Q 1474.5 544.5 1476.5 536.5 L 1477.5 498.5 L 1479.5 420.5 L 1479.5 388.5 Z" fill="lightgray"></path>
      </clipPath>
      <path clip-path="url(#make-me-a-hanzi-clip-21)" d="M 1467.5 627.5 L 1513.5 602.5 L 1505.5 444.5 L 1501.5 35.5 L 1497.5 2.5 L 1484.5 -12.5 " fill="none" id="make-me-a-hanzi-animation-21" stroke-dasharray="801 1602" stroke-linecap="round"></path>

      <clipPath id="make-me-a-hanzi-clip-22">
      <path d="M 1477.5 -19.5 L 1357.5 -29.5 L 1240.5 -36.5 L 1187.5 -38.5 Q 1169.5 -38.5 1169.5 -45.5 Q 1169.5 -54.5 1199.5 -71.5 Q 1229.5 -88.5 1250.5 -88.5 L 1345.5 -75.5 Q 1492.5 -57.5 1693.5 -57.5 L 1804.5 -58.5 L 1843.5 -56.5 Q 1873.5 -56.5 1877.5 -43.5 Q 1878.5 -26.5 1819.5 -5.5 Q 1785.5 1.5 1777.5 5.5 L 1768.5 4.5 Q 1764.5 2.5 1759.5 2.5 L 1740.5 -0.5 Q 1726.5 -2.5 1663.5 -7.5 L 1523.5 -17.5 L 1477.5 -19.5 Z" fill="lightgray"></path>
      </clipPath>
      <path clip-path="url(#make-me-a-hanzi-clip-22)" d="M 1176.5 -46.5 L 1254.5 -62.5 L 1426.5 -44.5 L 1770.5 -26.5 L 1868.5 -42.5 " fill="none" id="make-me-a-hanzi-animation-22" stroke-dasharray="824 1648" stroke-linecap="round"></path>

</g>
</svg>
